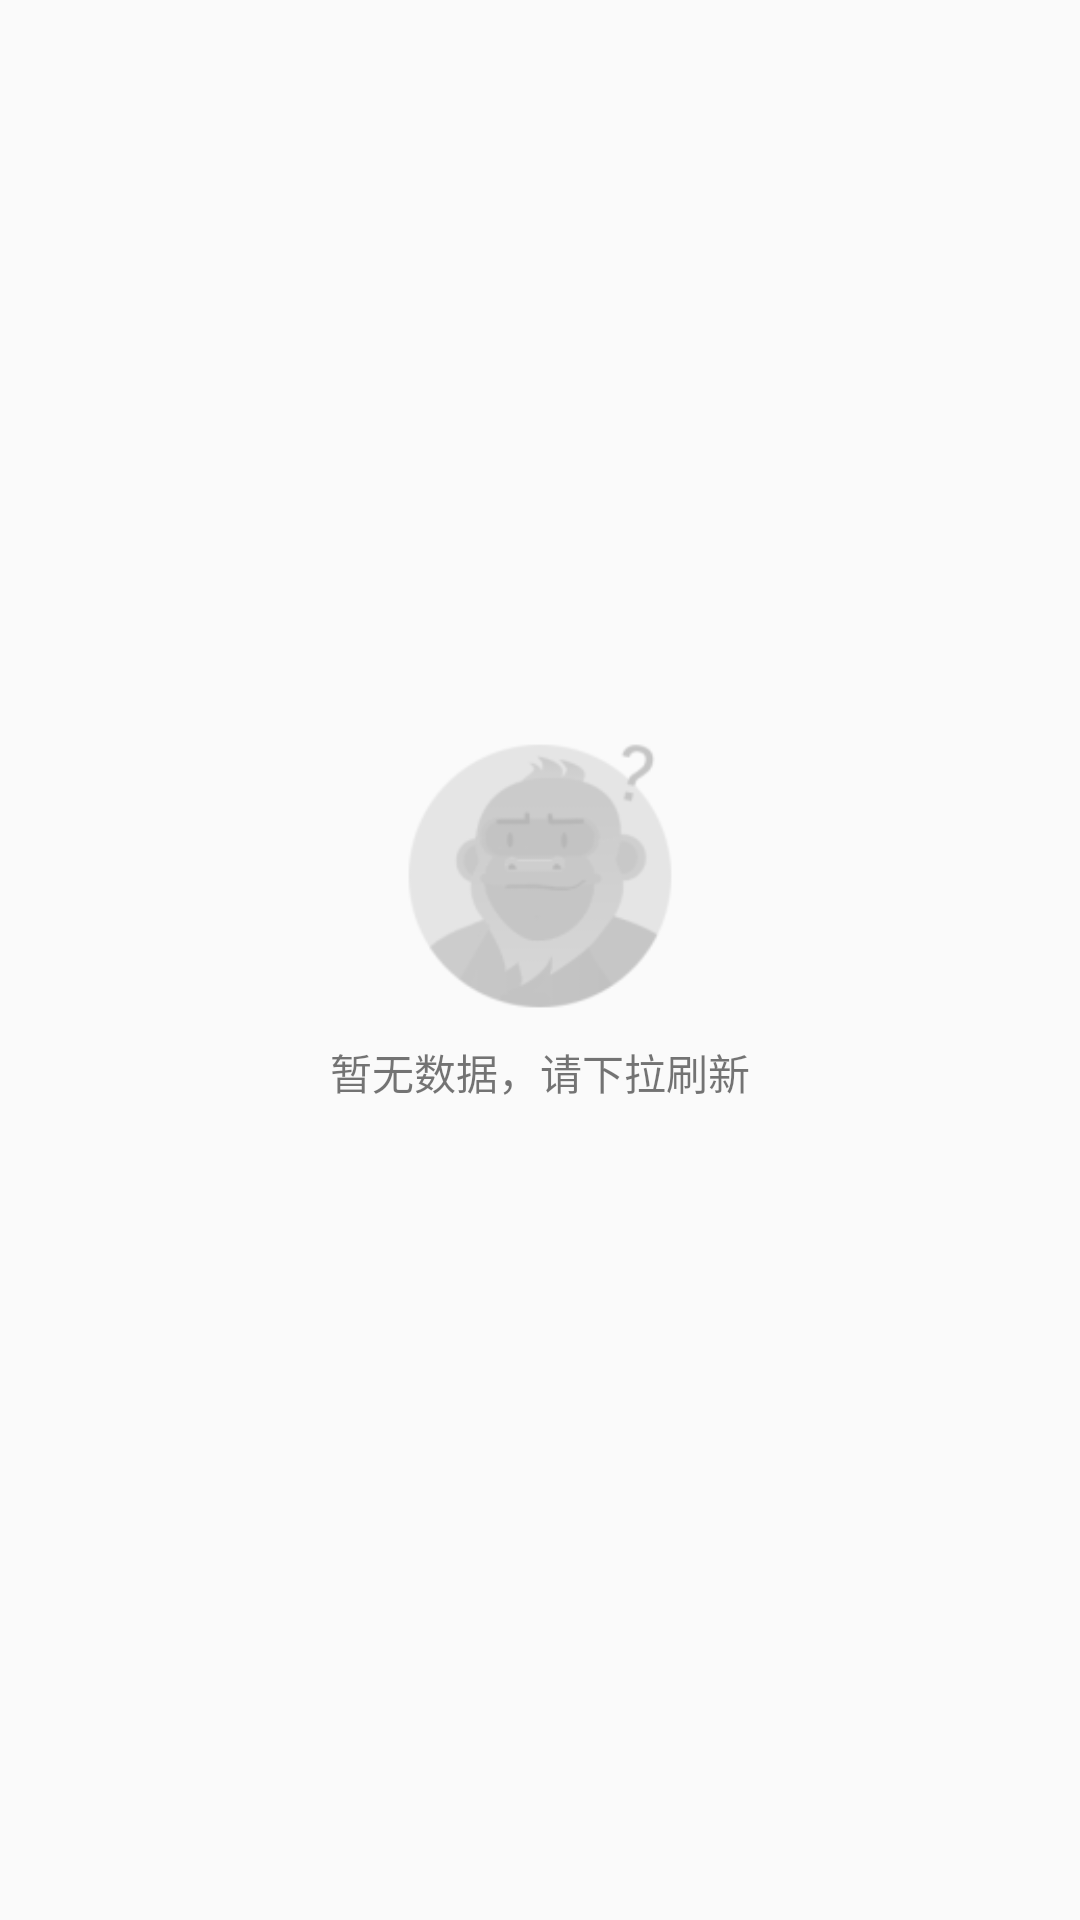

Layout XML and referenced resources for this Android screen:
<!-- AndroidManifest.xml: application theme AppTheme.NoActionBar -->
<!-- res/layout/empty_view.xml -->
<?xml version="1.0" encoding="utf-8"?>
<LinearLayout xmlns:android="http://schemas.android.com/apk/res/android"
              android:layout_width="match_parent"
              android:orientation="vertical"
              android:gravity="center"
              android:layout_height="match_parent">

    <ImageView
        android:layout_width="100dp"
        android:src="@mipmap/ic_error_icon"
        android:layout_height="100dp"/>

    <TextView
        android:layout_marginTop="5dp"
        android:layout_width="wrap_content"
        android:layout_height="wrap_content"
        android:text="暂无数据，请下拉刷新"
        android:layout_marginBottom="30dp"
        />

</LinearLayout>
<!-- resources referenced by this layout -->
<resources>
  <!-- mipmap ic_error_icon: png bitmap (mipmap-hdpi, 2456 bytes) -->
  <style name="AppTheme.NoActionBar">
          <item name="windowActionBar">false</item>
          <item name="windowNoTitle">true</item>
      </style>
</resources>
